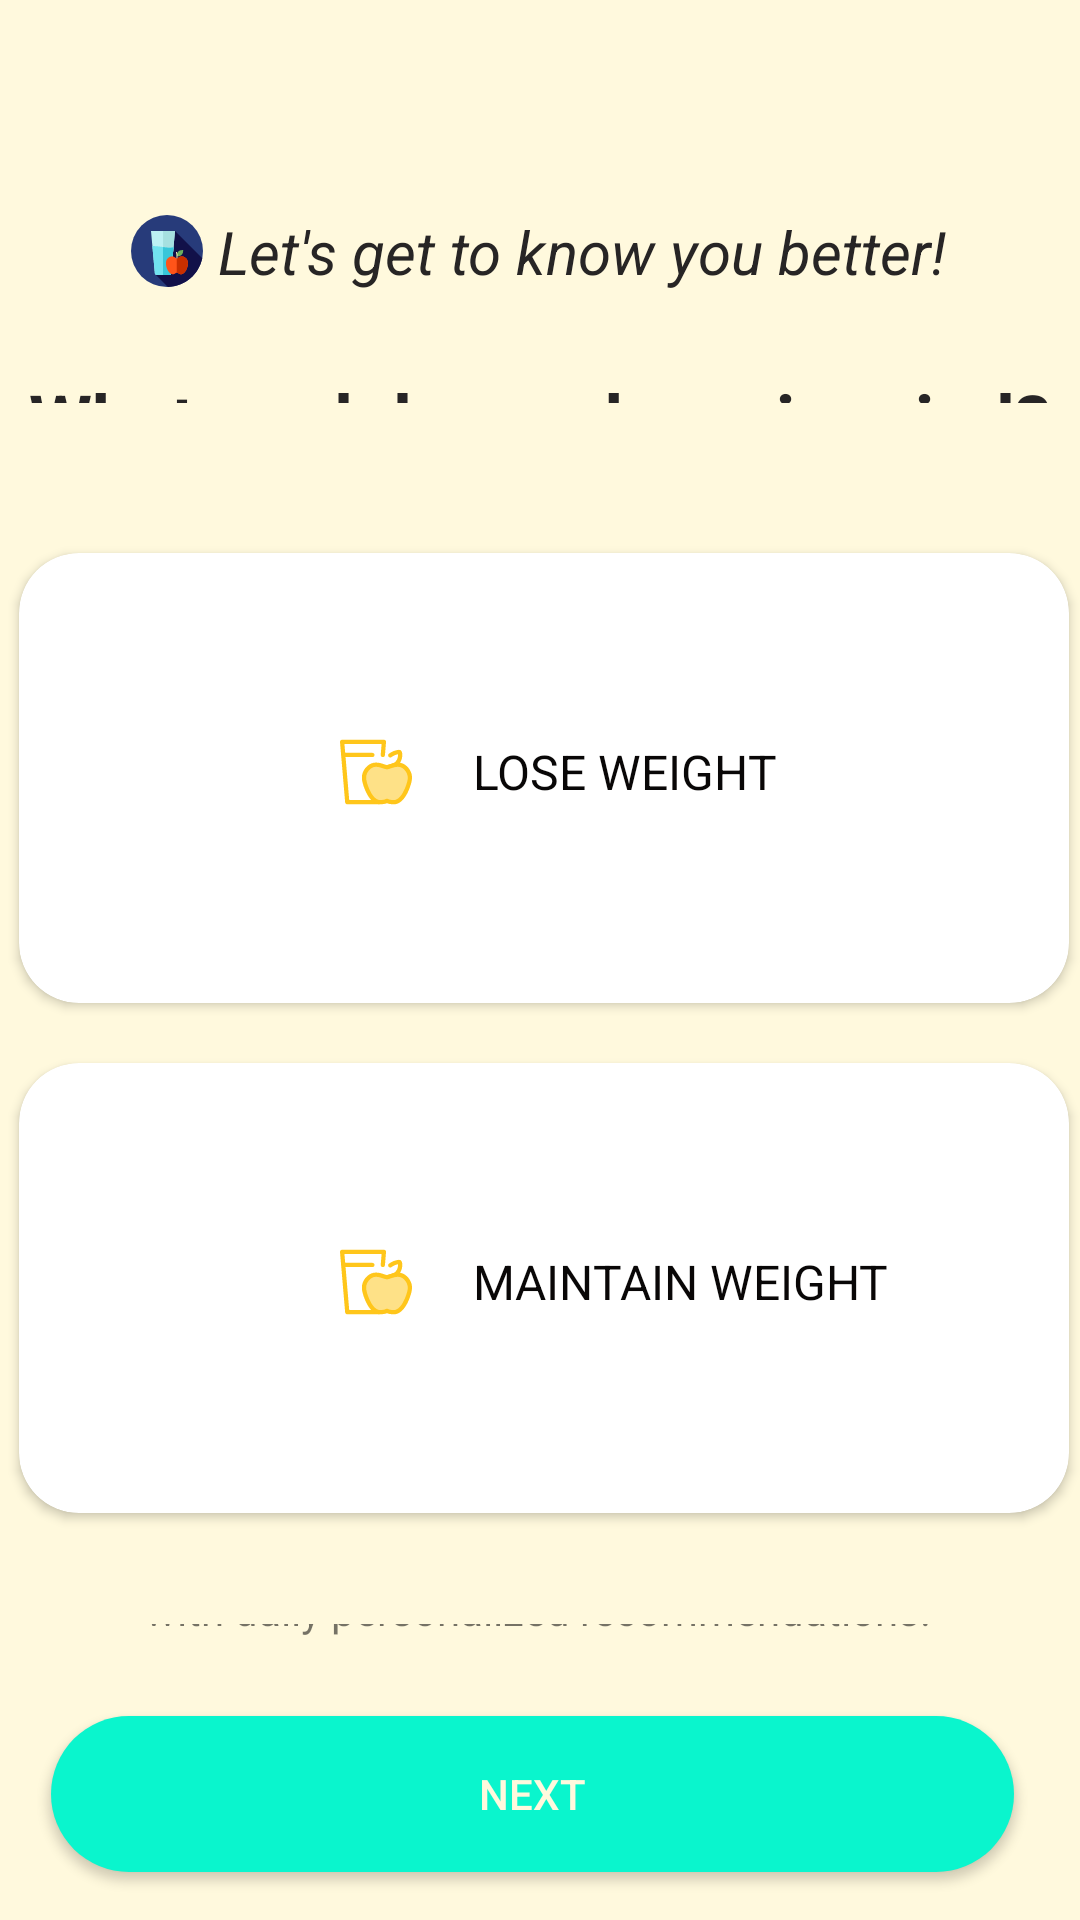

Write the Android layout XML for this screen, with the resource values it uses.
<!-- AndroidManifest.xml: application theme Theme.Project -->
<!-- res/layout/activity_choice.xml -->
<?xml version="1.0" encoding="utf-8"?>
<androidx.constraintlayout.widget.ConstraintLayout xmlns:android="http://schemas.android.com/apk/res/android"
    xmlns:app="http://schemas.android.com/apk/res-auto"
    xmlns:tools="http://schemas.android.com/tools"
    android:layout_width="match_parent"
    android:layout_height="match_parent"
    android:background="#fff9dd"
    tools:context=".choice">

    <TextView
        android:id="@+id/textView5"
        android:layout_width="wrap_content"
        android:layout_height="wrap_content"
        android:drawablePadding="5dp"
        android:text="@string/let_s_get_to_know_you_better"
        android:textColor="#272525"
        android:textSize="20sp"
        android:textStyle="italic"
        app:drawableLeftCompat="@drawable/ic_juice_diet_svgrepo_com"
        app:drawableStartCompat="@drawable/ic_juice_diet_svgrepo_com"
        app:layout_constraintBottom_toBottomOf="parent"
        app:layout_constraintEnd_toEndOf="parent"
        app:layout_constraintHorizontal_bias="0.496"
        app:layout_constraintStart_toStartOf="parent"
        app:layout_constraintTop_toTopOf="parent"
        app:layout_constraintVertical_bias="0.115" />

    <TextView
        android:id="@+id/textView6"
        android:layout_width="356dp"
        android:layout_height="51dp"
        android:gravity="center"
        android:text="@string/what_goal_do_you_have_in_mind"
        android:textColor="#272525"
        android:textSize="24sp"
        android:textStyle="normal|bold"
        app:layout_constraintBottom_toBottomOf="parent"
        app:layout_constraintEnd_toEndOf="parent"
        app:layout_constraintHorizontal_bias="0.49"
        app:layout_constraintStart_toStartOf="parent"
        app:layout_constraintTop_toBottomOf="@+id/textView5"
        app:layout_constraintVertical_bias="0.034" />

    <TextView
        android:id="@+id/textView7"
        android:layout_width="330dp"
        android:layout_height="54dp"
        android:gravity="center_horizontal"
        android:lines="2"
        android:text="@string/message"
        android:textAlignment="center"
        app:layout_constraintBottom_toBottomOf="parent"
        app:layout_constraintEnd_toEndOf="parent"
        app:layout_constraintHorizontal_bias="0.481"
        app:layout_constraintStart_toStartOf="parent"
        app:layout_constraintTop_toBottomOf="@+id/textView6"
        app:layout_constraintVertical_bias="0.821" />

    <Button
        android:id="@+id/button4"
        android:layout_width="321dp"
        android:layout_height="52dp"
        android:layout_marginBottom="16dp"
        android:background="@drawable/round"
        android:text="@string/choice"
        android:textColor="#fff9dd"
        app:layout_constraintBottom_toBottomOf="parent"
        app:layout_constraintEnd_toEndOf="parent"
        app:layout_constraintHorizontal_bias="0.433"
        app:layout_constraintStart_toStartOf="parent" />

    <LinearLayout
        android:layout_width="409dp"
        android:layout_height="407dp"
        android:layout_marginStart="2dp"
        android:layout_marginLeft="2dp"
        android:layout_marginTop="1dp"
        android:layout_marginBottom="1dp"
        android:orientation="vertical"
        android:background="#fff9dd"
        app:layout_constraintBottom_toTopOf="@+id/textView7"
        app:layout_constraintEnd_toEndOf="parent"
        app:layout_constraintStart_toStartOf="parent"
        app:layout_constraintTop_toBottomOf="@+id/textView6">

        <androidx.cardview.widget.CardView
            android:id="@+id/cardview1"
            android:layout_width="350dp"
            android:layout_height="150dp"
            android:layout_gravity="center"
            android:layout_marginTop="50dp"
            app:cardBackgroundColor="@color/white"
            app:cardCornerRadius="20dp"

             >

            <LinearLayout
                android:layout_width="match_parent"
                android:layout_height="match_parent"
                android:orientation="vertical">

                <TextView
                    android:id="@+id/textView8"
                    android:layout_width="wrap_content"
                    android:layout_height="wrap_content"
                    android:layout_marginTop="61dp"
                    android:drawablePadding="20dp"
                    android:gravity="center"
                    android:paddingLeft="107dp"
                    android:text="LOSE WEIGHT"
                    android:textColor="#090707"
                    android:textSize="16sp"
                    app:drawableStartCompat="@drawable/ic_health_care_svgrepo_com"
                    android:drawableStart="@drawable/ic_health_care_svgrepo_com"
                    app:drawableLeftCompat="@drawable/ic_health_care_svgrepo_com"
                    android:drawableLeft="@drawable/ic_health_care_svgrepo_com" />
            </LinearLayout>
        </androidx.cardview.widget.CardView>

        <androidx.cardview.widget.CardView
            android:id="@+id/cardview2"
            android:layout_width="350dp"
            android:layout_height="150dp"
            android:layout_gravity="center"
            android:layout_marginTop="20dp"
            app:cardBackgroundColor="@color/white"
            app:cardCornerRadius="20dp"
            >

            <LinearLayout
                android:layout_width="match_parent"
                android:layout_height="match_parent"
                android:orientation="vertical">

                <TextView
                    android:id="@+id/textView9"
                    android:layout_width="wrap_content"
                    android:layout_height="wrap_content"
                    android:layout_marginTop="61dp"
                    android:drawableStart="@drawable/ic_health_care_svgrepo_com"
                    android:drawableLeft="@drawable/ic_health_care_svgrepo_com"
                    android:drawablePadding="20dp"
                    android:gravity="center"
                    android:paddingLeft="107dp"
                    android:text="@string/maintain_weight"
                    android:textColor="#090707"
                    android:textSize="16sp"
                    android:paddingStart="107dp" />
            </LinearLayout>
        </androidx.cardview.widget.CardView>
    </LinearLayout>

</androidx.constraintlayout.widget.ConstraintLayout>
<!-- resources referenced by this layout -->
<resources>
  <!-- drawable ic_health_care_svgrepo_com: vector/xml drawable (drawable, 3515 chars, omitted) -->
  <!-- drawable ic_juice_diet_svgrepo_com: vector/xml drawable (drawable, 2660 chars, omitted) -->
  <!-- drawable round (drawable) -->
  <?xml version="1.0" encoding="utf-8"?>
  <shape xmlns:android="http://schemas.android.com/apk/res/android">
      <corners  android:radius="400dp"/>
      <solid android:color="#0AF5CD" />
  </shape>
  <string name="choice">NEXT</string>
  <string name="let_s_get_to_know_you_better">Let\'s get to know you better!</string>
  <string name="maintain_weight">MAINTAIN WEIGHT</string>
  <string name="message">We use this information to calculate and provide you with daily personalized recommendations.</string>
  <string name="what_goal_do_you_have_in_mind">What goal do you have in mind?</string>
  <style name="Theme.Project" parent="Theme.MaterialComponents.DayNight.DarkActionBar">
          
         <item name="colorPrimary">#34EE00</item>
          <item name="colorPrimaryVariant">@color/purple_700</item>
          <item name="colorOnPrimary">@color/white</item>
          
          <item name="colorSecondary">@color/teal_200</item>
          <item name="colorSecondaryVariant">@color/teal_700</item>
          <item name="colorOnSecondary">@color/black</item>
          
          <item name="android:statusBarColor" tools:targetApi="l">?attr/colorPrimaryVariant</item>
          
      </style>
  <!-- not gathered from this repository: default colours our renderer supplied (Android Studio template values) -->
  <color name="purple_700">#FF3700B3</color>
  <color name="teal_200">#FF03DAC5</color>
  <color name="teal_700">#FF018786</color>
  <color name="black">#FF000000</color>
  <color name="white">#FFFFFFFF</color>
</resources>
